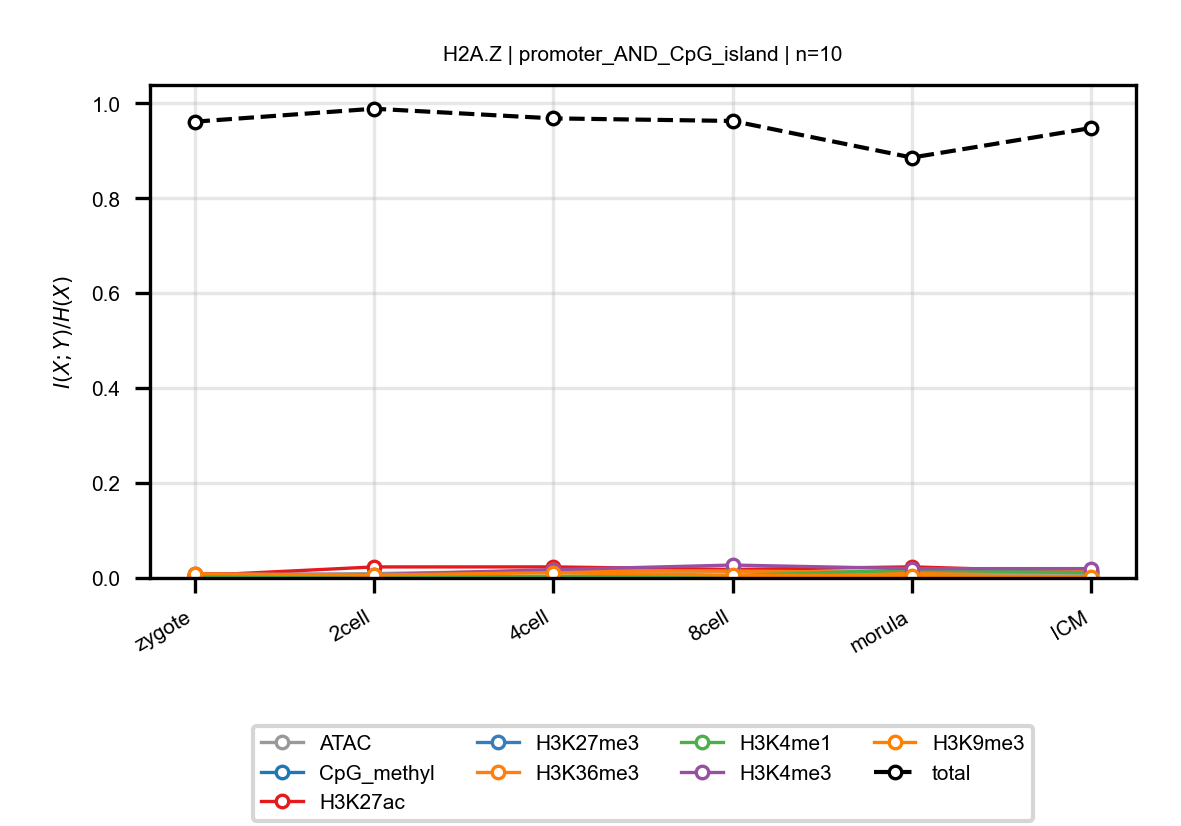

The data file committed next to this chart (first rows):
anchor, target, n_bins, stage, block, normalized_mi
H2A.Z, ATAC, 10, zygote, promoter_AND_CpG_island, 0.005303
H2A.Z, ATAC, 10, 2cell, promoter_AND_CpG_island, 0.00934
H2A.Z, ATAC, 10, 4cell, promoter_AND_CpG_island, 0.01541
H2A.Z, ATAC, 10, 8cell, promoter_AND_CpG_island, 0.01412
H2A.Z, ATAC, 10, morula, promoter_AND_CpG_island, 0.01225
H2A.Z, ATAC, 10, ICM, promoter_AND_CpG_island, 0.01
H2A.Z, CpG_methyl, 10, zygote, promoter_AND_CpG_island, 0.002712
H2A.Z, CpG_methyl, 10, 2cell, promoter_AND_CpG_island, 0.002102
H2A.Z, CpG_methyl, 10, 4cell, promoter_AND_CpG_island, 0.001988
H2A.Z, CpG_methyl, 10, 8cell, promoter_AND_CpG_island, 0.002476
H2A.Z, CpG_methyl, 10, morula, promoter_AND_CpG_island, 0.002036
H2A.Z, CpG_methyl, 10, ICM, promoter_AND_CpG_island, 0.001867
H2A.Z, H3K27ac, 10, zygote, promoter_AND_CpG_island, 0.004775
H2A.Z, H3K27ac, 10, 2cell, promoter_AND_CpG_island, 0.02325
H2A.Z, H3K27ac, 10, 4cell, promoter_AND_CpG_island, 0.02333
H2A.Z, H3K27ac, 10, 8cell, promoter_AND_CpG_island, 0.01795
H2A.Z, H3K27ac, 10, morula, promoter_AND_CpG_island, 0.02341
H2A.Z, H3K27ac, 10, ICM, promoter_AND_CpG_island, 0.01213
H2A.Z, H3K27me3, 10, zygote, promoter_AND_CpG_island, 0.005034
H2A.Z, H3K27me3, 10, 2cell, promoter_AND_CpG_island, 0.002538
H2A.Z, H3K27me3, 10, 4cell, promoter_AND_CpG_island, 0.001787
H2A.Z, H3K27me3, 10, 8cell, promoter_AND_CpG_island, 0.003895
H2A.Z, H3K27me3, 10, morula, promoter_AND_CpG_island, 0.004518
H2A.Z, H3K27me3, 10, ICM, promoter_AND_CpG_island, 0.002974
H2A.Z, H3K36me3, 10, zygote, promoter_AND_CpG_island, 0.00371
H2A.Z, H3K36me3, 10, 2cell, promoter_AND_CpG_island, 0.003862
H2A.Z, H3K36me3, 10, 4cell, promoter_AND_CpG_island, 0.01596
H2A.Z, H3K36me3, 10, 8cell, promoter_AND_CpG_island, 0.01469
H2A.Z, H3K36me3, 10, morula, promoter_AND_CpG_island, 0.01119
H2A.Z, H3K36me3, 10, ICM, promoter_AND_CpG_island, 0.01338
H2A.Z, H3K4me1, 10, zygote, promoter_AND_CpG_island, 0.003463
H2A.Z, H3K4me1, 10, 2cell, promoter_AND_CpG_island, 0.002481
H2A.Z, H3K4me1, 10, 4cell, promoter_AND_CpG_island, 0.003705
H2A.Z, H3K4me1, 10, 8cell, promoter_AND_CpG_island, 0.005442
H2A.Z, H3K4me1, 10, morula, promoter_AND_CpG_island, 0.01668
H2A.Z, H3K4me1, 10, ICM, promoter_AND_CpG_island, 0.01088
H2A.Z, H3K4me3, 10, zygote, promoter_AND_CpG_island, 0.009261
H2A.Z, H3K4me3, 10, 2cell, promoter_AND_CpG_island, 0.006751
H2A.Z, H3K4me3, 10, 4cell, promoter_AND_CpG_island, 0.01751
H2A.Z, H3K4me3, 10, 8cell, promoter_AND_CpG_island, 0.02724
H2A.Z, H3K4me3, 10, morula, promoter_AND_CpG_island, 0.01964
H2A.Z, H3K4me3, 10, ICM, promoter_AND_CpG_island, 0.01968
H2A.Z, H3K9me3, 10, zygote, promoter_AND_CpG_island, 0.008831
H2A.Z, H3K9me3, 10, 2cell, promoter_AND_CpG_island, 0.006203
H2A.Z, H3K9me3, 10, 4cell, promoter_AND_CpG_island, 0.0112
H2A.Z, H3K9me3, 10, 8cell, promoter_AND_CpG_island, 0.005701
H2A.Z, H3K9me3, 10, morula, promoter_AND_CpG_island, 0.004971
H2A.Z, H3K9me3, 10, ICM, promoter_AND_CpG_island, 0.002867
H2A.Z, total, 10, zygote, promoter_AND_CpG_island, 0.9613
H2A.Z, total, 10, 2cell, promoter_AND_CpG_island, 0.9886
H2A.Z, total, 10, 4cell, promoter_AND_CpG_island, 0.9682
H2A.Z, total, 10, 8cell, promoter_AND_CpG_island, 0.9628
H2A.Z, total, 10, morula, promoter_AND_CpG_island, 0.8857
H2A.Z, total, 10, ICM, promoter_AND_CpG_island, 0.948
